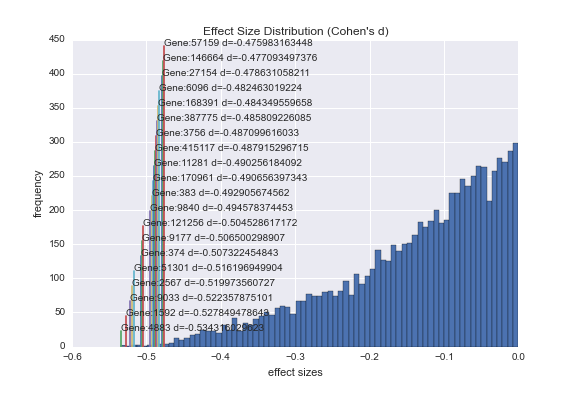

The data file committed next to this chart (first rows):
4883.0, natriuretic peptide receptor 3, -0.53431602962335667, 9.101152805155374e-09, This gene encodes one of three natriuret…
1592, cytochrome P450, family 26, subfamily A,…, -0.5278, 1.3567183115119006e-08, This gene encodes a member of the cytoch…
9033, polycystic kidney disease 2-like 1, -0.5224, 1.9055192078995357e-08, This gene encodes a member of the polycy…
2567, gamma-aminobutyric acid (GABA) A recepto…, -0.52, 2.2040044319692408e-08, ?
51301, glucosaminyl (N-acetyl) transferase 4, c…, -0.5162, 2.7643305655448285e-08, ?
374.0, amphiregulin, -0.5073, 4.7391418505791144e-08, The protein encoded by this gene is a me…
9177, 5-hydroxytryptamine (serotonin) receptor…, -0.5065, 4.9678897075126801e-08, The product of this gene belongs to the …
121256, transmembrane protein 132D, -0.5045, 5.572120639847843e-08, ?
9840, thymocyte expressed, positive selection …, -0.4946, 1.0001261204199716e-07, ?
383.0, arginase 1, -0.4929, 1.1060218246400981e-07, ?
170961, ankyrin repeat domain 24, -0.4907, 1.2550531033403085e-07, ?
11281, POU class 6 homeobox 2, -0.4903, 1.2888575973324988e-07, This gene encodes a member of the POU pr…
415117, syntaxin 19, -0.4879, 1.4749241953648303e-07, ?
3756, potassium channel, voltage gated eag rel…, -0.4871, 1.5421854368532006e-07, Voltage-gated potassium (Kv) channels re…
387775, solute carrier family 22, member 10, -0.4858, 1.6642101597442758e-07, ?
168391, polypeptide N-acetylgalactosaminyltransf…, -0.4843, 1.8075770298024959e-07, ?
6096, RAR-related orphan receptor B, -0.4825, 2.0133689360548348e-07, The protein encoded by this gene is a me…
27154, bromodomain and PHD finger containing, 3, -0.4786, 2.5080406733879087e-07, ?
146664, mannosyl (alpha-1,6-)-glycoprotein beta-…, -0.4771, 2.7348282400077367e-07, The MGAT5B gene encodes a beta-1,6-N-ace…
57159, tripartite motif containing 54, -0.476, 2.9116881355257069e-07, The protein encoded by this gene contain…
160622, GRP1 (general receptor for phosphoinosit…, -0.4759, 2.9138385005413429e-07, This gene encodes a protein that functio…
84539, melanin-concentrating hormone receptor 2, -0.4727, 3.4984460392021875e-07, ?
90523, muscular LMNA-interacting protein, -0.4666, 4.9130518482636706e-07, ?
83394, PITPNM family member 3, -0.4634, 5.8829299587703458e-07, This gene encodes a member of a family o…
59350, relaxin/insulin-like family peptide rece…, -0.4632, 5.9391042008310573e-07, This gene encodes a member of the leucin…
150538, SATB2 antisense RNA 1, -0.4631, 5.9693340217498196e-07, 2
23314, SATB homeobox 2, -0.4624, 6.1954243438166769e-07, This gene encodes a DNA binding protein …
7432, vasoactive intestinal peptide, -0.4621, 6.2808822558885987e-07, The protein encoded by this gene belongs…
366.0, aquaporin 9, -0.4621, 6.3040518223742999e-07, The aquaporins are a family of water-sel…
84830, androgen-dependent TFPI-regulating prote…, -0.462, 6.3327578390211557e-07, ?
58495, ovo-like zinc finger 2, -0.4617, 6.4593010610900465e-07, ?
5915, retinoic acid receptor, beta, -0.4611, 6.6468285825428695e-07, This gene encodes retinoic acid receptor…
3754, potassium channel, voltage gated modifie…, -0.4607, 6.796062175463746e-07, Voltage-gated potassium (Kv) channels re…
3356, 5-hydroxytryptamine (serotonin) receptor…, -0.4589, 7.4943289620440332e-07, This gene encodes one of the receptors f…
442319, zinc finger protein 727, -0.4579, 7.9278073275186969e-07, ?
4843, nitric oxide synthase 2, inducible, -0.4576, 8.0631903496168682e-07, Nitric oxide is a reactive free radical …
7704, zinc finger and BTB domain containing 16, -0.4574, 8.1308754935564302e-07, This gene is a member of the Krueppel C2…
401994, olfactory receptor, family 14, subfamily…, -0.456, 8.7795597937733834e-07, Olfactory receptors interact with odoran…
7433, vasoactive intestinal peptide receptor 1, -0.4546, 9.5183640226253622e-07, This gene encodes a receptor for vasoact…
114815, sortilin-related VPS10 domain containing…, -0.4546, 9.489823324509306e-07, This gene encodes one family member of v…
51086, TNNI3 interacting kinase, -0.4543, 9.671133833059487e-07, This gene encodes a protein that belongs…
285696, uncharacterized LOC285696, -0.4536, 1.003731231845706e-06, ?
6866, tachykinin 3, -0.4526, 1.0542974311459373e-06, This gene encodes a member of the tachyk…
344901, osteocrin, -0.4522, 1.0821621678464136e-06, ?
7781, solute carrier family 30 (zinc transport…, -0.4517, 1.1083918828275923e-06, ?
285126, DnaJ (Hsp40) homolog, subfamily C, membe…, -0.4502, 1.2033672992310791e-06, ?
3706, inositol-trisphosphate 3-kinase A, -0.4494, 1.2531715037726368e-06, Regulates inositol phosphate metabolism …
285780, LY86 antisense RNA 1, -0.448, 1.3527475514270812e-06, ?
3852, keratin 5, type II, -0.4474, 1.4064471171763539e-06, The protein encoded by this gene is a me…
5634, phosphoribosyl pyrophosphate synthetase …, -0.447, 1.4337352185158409e-06, This gene encodes a phosphoribosyl pyrop…
92235, dual specificity phosphatase 27 (putativ…, -0.4467, 1.4509771912452634e-06, ?
121793, testis expressed 29, -0.4458, 1.5209995261713259e-06, ?
2354, FBJ murine osteosarcoma viral oncogene h…, -0.4449, 1.5993688836998063e-06, The Fos gene family consists of 4 member…
10279, protease, serine, 16 (thymus), -0.4435, 1.7241467300791195e-06, This gene encodes a serine protease expr…
2018, empty spiracles homeobox 2, -0.4431, 1.7566181413522472e-06, ?
284422, small integral membrane protein 24, -0.4429, 1.7740516152757749e-06, ?
5172, solute carrier family 26 (anion exchange…, -0.4425, 1.8184501911813009e-06, Mutations in this gene are associated wi…
4208, myocyte enhancer factor 2C, -0.4422, 1.8456770722027767e-06, This locus encodes a member of the MADS …
249.0, alkaline phosphatase, liver/bone/kidney, -0.4418, 1.8941124231224296e-06, There are at least four distinct but rel…
9858, protein phosphatase 1, regulatory subuni…, -0.4409, 1.9815421028263967e-06, ?
4878, natriuretic peptide A, -0.4401, 2.0611834295305825e-06, The protein encoded by this gene belongs…
... 135 more rows
